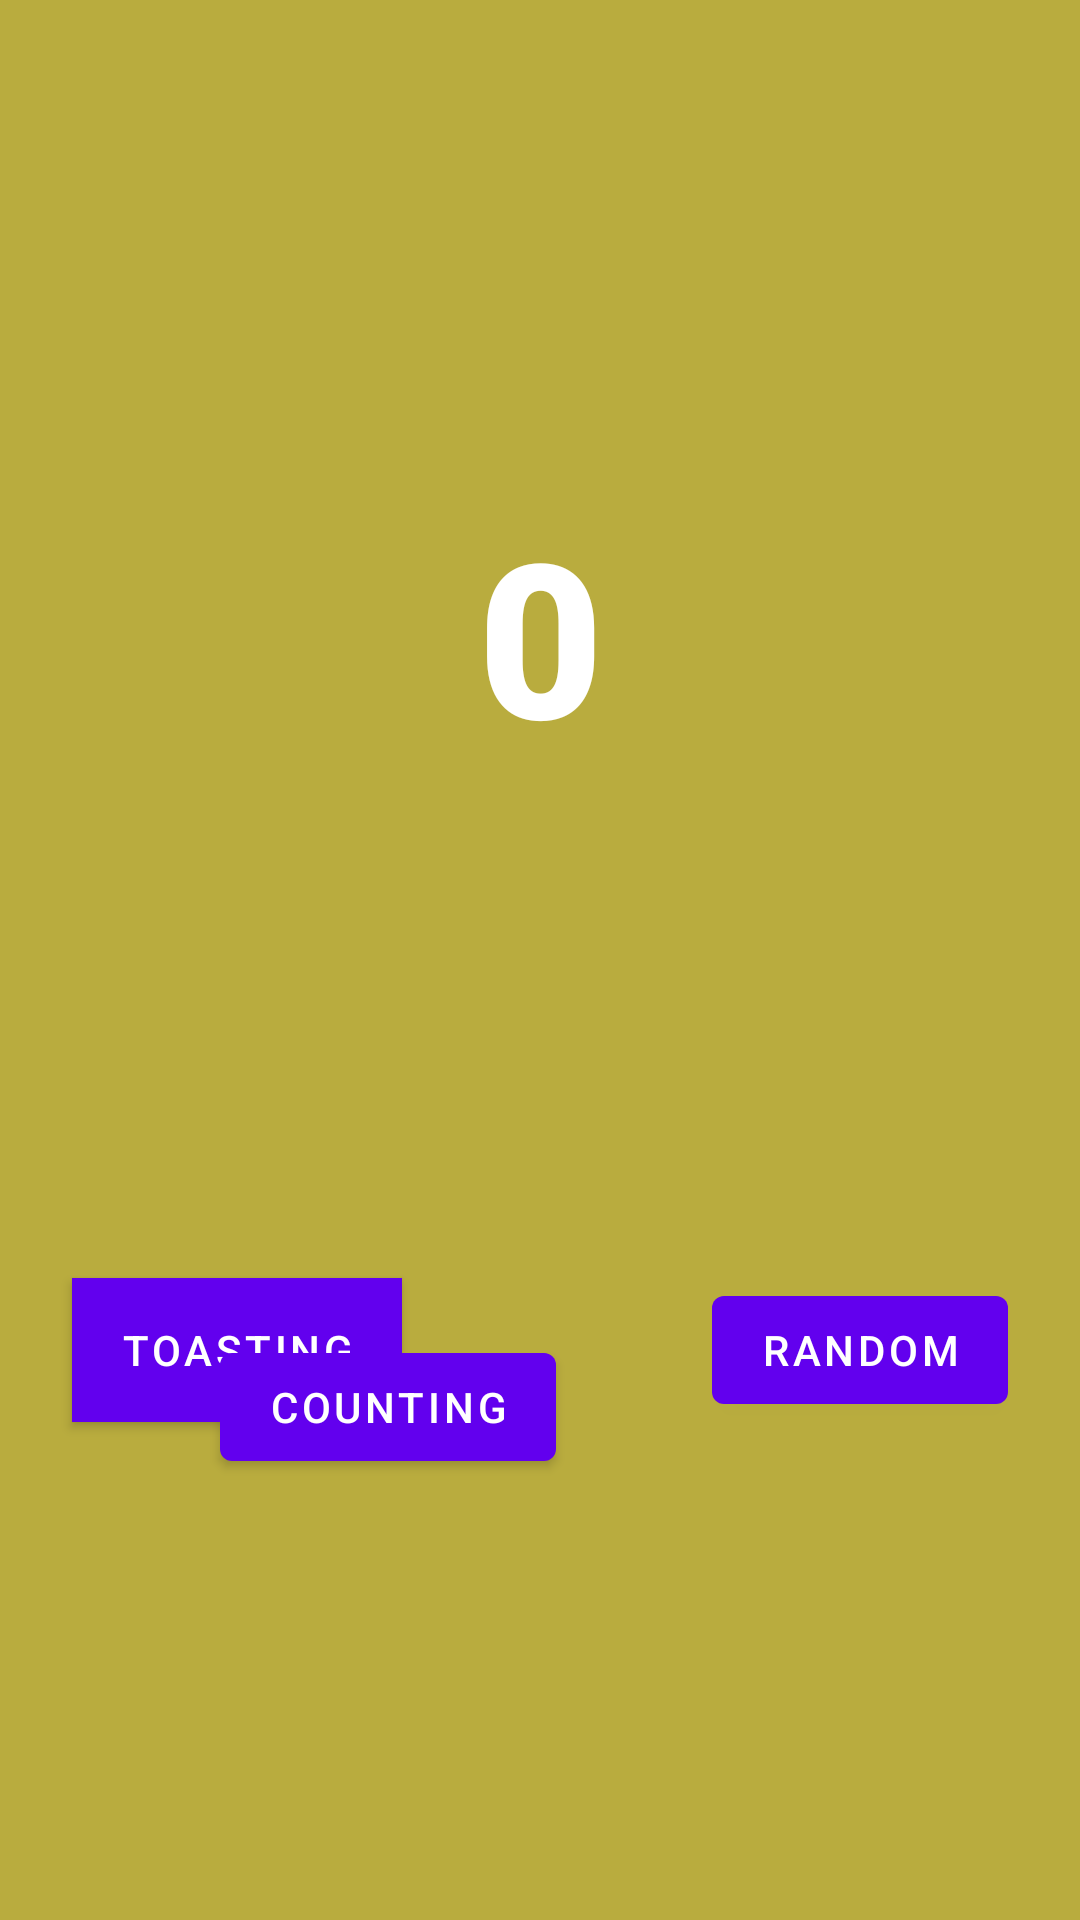

Android layout source for this screen:
<!-- AndroidManifest.xml: application theme Theme.MyFirstapp -->
<!-- res/layout/fragment_first.xml -->
<?xml version="1.0" encoding="utf-8"?>
<androidx.constraintlayout.widget.ConstraintLayout xmlns:android="http://schemas.android.com/apk/res/android"
    xmlns:app="http://schemas.android.com/apk/res-auto"
    xmlns:tools="http://schemas.android.com/tools"
    android:layout_width="match_parent"
    android:layout_height="match_parent"
    android:background="#B9AC3E"
    tools:context=".FirstFragment">

    <Button
        android:id="@+id/random_button"
        android:layout_width="wrap_content"
        android:layout_height="wrap_content"
        android:layout_marginEnd="24dp"
        android:text="@string/random_buttton_text"
        app:layout_constraintBottom_toBottomOf="parent"
        app:layout_constraintEnd_toEndOf="parent"
        app:layout_constraintTop_toBottomOf="@+id/textview_first"
        app:layout_constraintVertical_bias="0.501" />

    <TextView
        android:id="@+id/textview_first"
        android:layout_width="wrap_content"
        android:layout_height="wrap_content"
        android:fontFamily="sans-serif-black"
        android:text="@string/hello_first_fragment"
        android:textColor="@color/white"
        android:textSize="72sp"
        android:textStyle="bold"
        app:layout_constraintBottom_toBottomOf="parent"
        app:layout_constraintEnd_toEndOf="parent"
        app:layout_constraintHorizontal_bias="0.5"
        app:layout_constraintStart_toStartOf="parent"
        app:layout_constraintTop_toTopOf="parent"
        app:layout_constraintVertical_bias="0.3" />

    <Button
        android:id="@+id/toast_button"
        android:layout_width="wrap_content"
        android:layout_height="wrap_content"
        android:layout_marginStart="24dp"
        android:background="#673AB7"
        android:text="@string/toast_button_text"
        app:layout_constraintBottom_toBottomOf="parent"
        app:layout_constraintStart_toStartOf="parent"
        app:layout_constraintTop_toBottomOf="@+id/textview_first"
        app:layout_constraintVertical_bias="0.501" />


    <Button
        android:id="@+id/count_button"
        android:layout_width="wrap_content"
        android:layout_height="wrap_content"
        android:layout_marginTop="148dp"
        android:layout_marginEnd="52dp"
        android:text="@string/count_button_text"
        app:layout_constraintBottom_toBottomOf="parent"
        app:layout_constraintEnd_toStartOf="@+id/random_button"
        app:layout_constraintHorizontal_bias="1.0"
        app:layout_constraintStart_toEndOf="@+id/toast_button"
        app:layout_constraintTop_toBottomOf="@+id/textview_first"
        app:layout_constraintVertical_bias="0.204" />
</androidx.constraintlayout.widget.ConstraintLayout>
<!-- resources referenced by this layout -->
<resources>
  <color name="white">#FFFFFFFF</color>
  <string name="count_button_text">Counting</string>
  <string name="hello_first_fragment">0</string>
  <string name="random_buttton_text">Random</string>
  <string name="toast_button_text">Toasting</string>
  <style name="Theme.MyFirstapp" parent="Theme.MaterialComponents.DayNight.DarkActionBar">
          
          <item name="colorPrimary">@color/purple_500</item>
          <item name="colorPrimaryVariant">@color/purple_700</item>
          <item name="colorOnPrimary">@color/white</item>
          
          <item name="colorSecondary">@color/teal_200</item>
          <item name="colorSecondaryVariant">@color/teal_700</item>
          <item name="colorOnSecondary">@color/black</item>
          
          <item name="android:statusBarColor">?attr/colorPrimaryVariant</item>
          
      </style>
  <color name="purple_500">#FF6200EE</color>
  <color name="purple_700">#FF3700B3</color>
  <color name="teal_200">#FF03DAC5</color>
  <color name="teal_700">#FF018786</color>
  <color name="black">#FF000000</color>
</resources>
